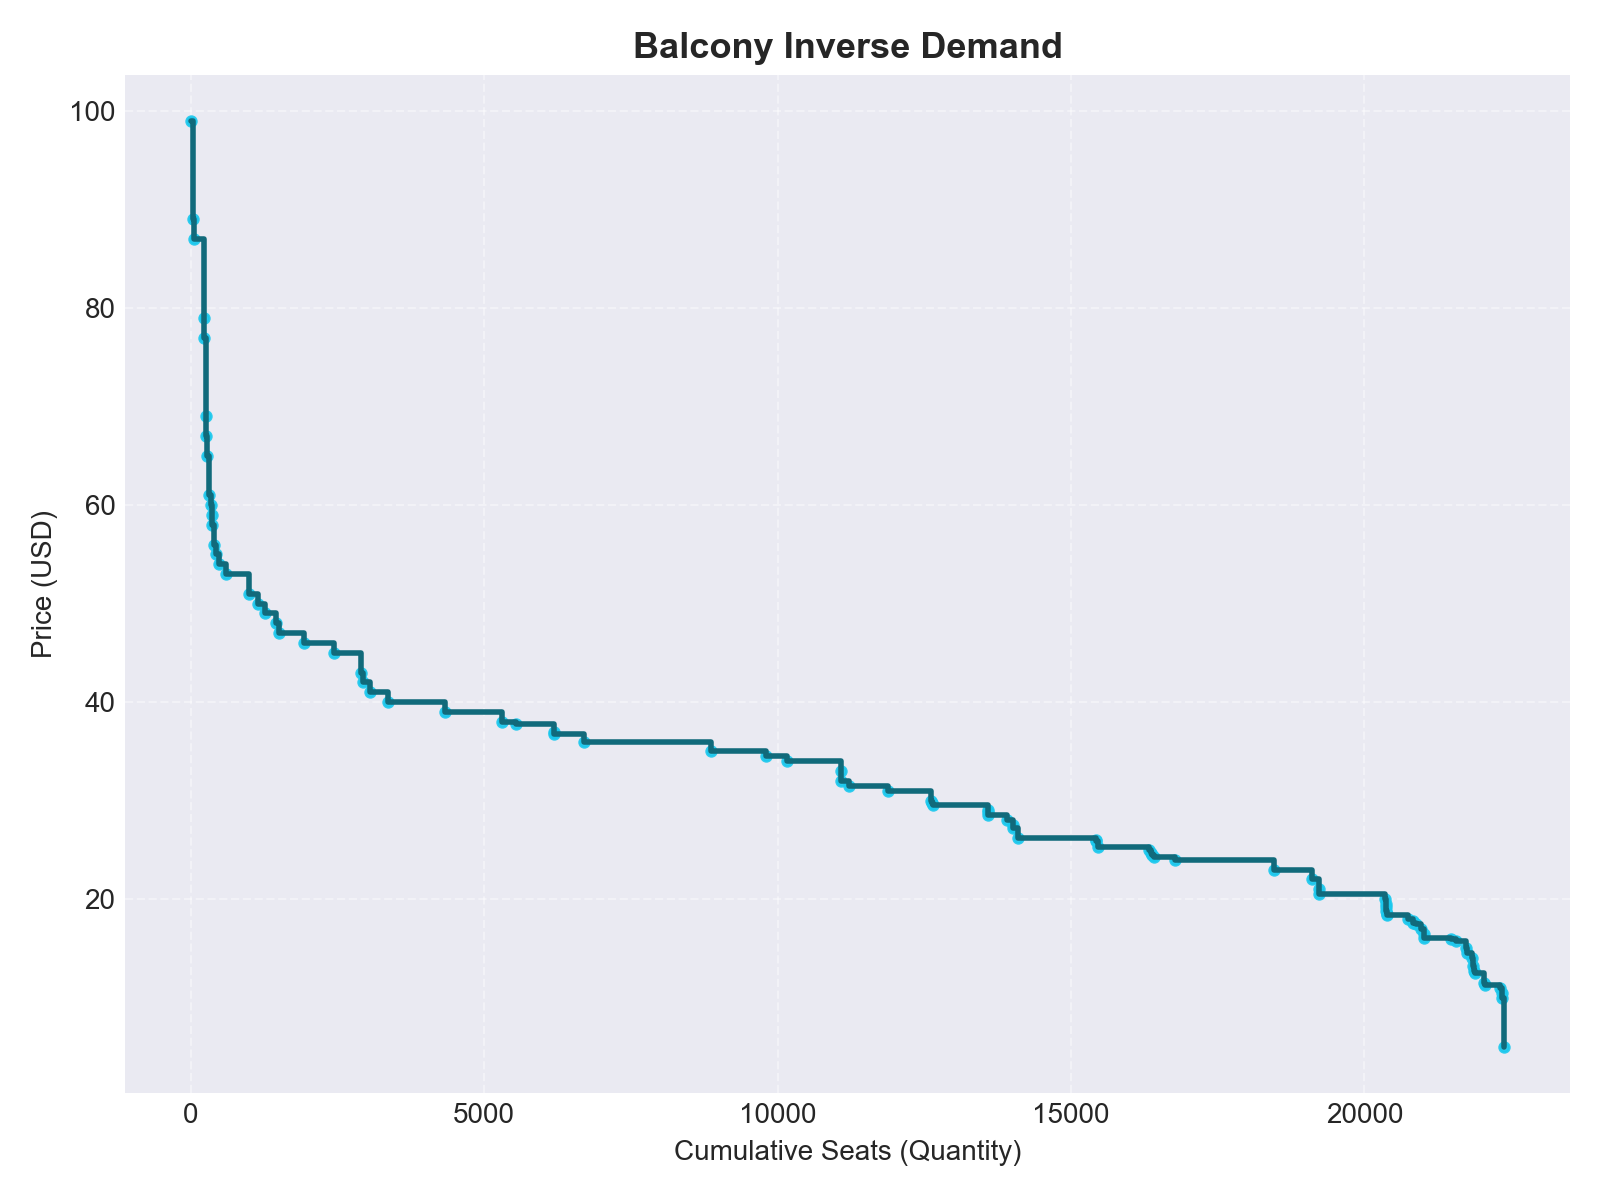

The table this chart was drawn from, first rows:
purchase_price, seats_sold, transactions, unique_events, total_revenue, cumulative_quantity, cumulative_share, share_of_total, avg_price
99.0, 3, 2, 1, 297.0, 3, 0.000134, 0.000134, 31.63
89.0, 33, 21, 1, 2937, 36, 0.001608, 0.001474, 31.63
87.0, 12, 6, 1, 1044, 48, 0.002144, 0.0005361, 31.63
79.0, 173, 92, 1, 13667, 221, 0.009873, 0.007729, 31.63
77.0, 5, 4, 1, 385.0, 226, 0.0101, 0.0002234, 31.63
69.0, 37, 20, 1, 2553, 263, 0.01175, 0.001653, 31.63
67.0, 3, 1, 1, 201.0, 266, 0.01188, 0.000134, 31.63
65.0, 2, 1, 1, 130.0, 268, 0.01197, 8.934953538241601e-05, 31.63
61.0, 39, 19, 1, 2379, 307, 0.01372, 0.001742, 31.63
60.0, 31, 16, 2, 1860, 338, 0.0151, 0.001385, 31.63
59.0, 25, 11, 6, 1475, 363, 0.01622, 0.001117, 31.63
58.0, 5, 3, 3, 290.0, 368, 0.01644, 0.0002234, 31.63
56.0, 29, 17, 3, 1624, 397, 0.01774, 0.001296, 31.63
55.0, 25, 13, 1, 1375, 422, 0.01885, 0.001117, 31.63
54.0, 59, 34, 9, 3186, 481, 0.02149, 0.002636, 31.63
53.0, 119, 64, 4, 6307, 600, 0.0268, 0.005316, 31.63
51.0, 385, 189, 11, 19635, 985, 0.044, 0.0172, 31.63
50.0, 152, 75, 12, 7600, 1137, 0.0508, 0.006791, 31.63
49.0, 134, 71, 10, 6566, 1271, 0.05678, 0.005986, 31.63
48.0, 185, 100, 8, 8880, 1456, 0.06505, 0.008265, 31.63
47.0, 46, 19, 9, 2162, 1502, 0.0671, 0.002055, 31.63
46.0, 433, 220, 29, 19918, 1935, 0.08645, 0.01934, 31.63
45.0, 507, 249, 19, 22815, 2442, 0.1091, 0.02265, 31.63
43.0, 466, 236, 40, 19978, 2908, 0.1299, 0.02082, 31.63
42.0, 18, 11, 2, 756.0, 2926, 0.1307, 0.0008041, 31.63
41.0, 122, 65, 2, 5002, 3048, 0.1362, 0.00545, 31.63
40.0, 314, 149, 12, 12560, 3362, 0.1502, 0.01403, 31.63
39.0, 974, 448, 28, 37986, 4336, 0.1937, 0.04351, 31.63
38.0, 959, 514, 37, 36443, 5295, 0.2366, 0.04284, 31.63
37.75, 240, 125, 20, 9078, 5535, 0.2473, 0.01072, 31.63
37.0, 657, 323, 53, 24310, 6192, 0.2766, 0.02935, 31.63
36.8, 3, 2, 1, 110.4, 6195, 0.2768, 0.000134, 31.63
36.0, 508, 282, 42, 18288, 6703, 0.2995, 0.02269, 31.63
35.0, 2153, 986, 56, 75355, 8856, 0.3956, 0.09618, 31.63
34.5, 938, 501, 53, 32361, 9794, 0.4375, 0.0419, 31.63
34.0, 371, 206, 50, 12614, 10165, 0.4541, 0.01657, 31.63
33.0, 908, 495, 49, 29964, 11073, 0.4947, 0.04056, 31.63
32.0, 4, 2, 1, 128.0, 11077, 0.4949, 0.0001787, 31.63
31.5, 143, 93, 49, 4504, 11220, 0.5013, 0.006388, 31.63
31.0, 669, 353, 21, 20739, 11889, 0.5311, 0.02989, 31.63
30.0, 733, 378, 81, 21990, 12622, 0.5639, 0.03275, 31.63
29.75, 7, 3, 3, 208.2, 12629, 0.5642, 0.0003127, 31.63
29.6, 23, 12, 3, 680.8, 12652, 0.5652, 0.001028, 31.63
29.0, 935, 338, 7, 27115, 13587, 0.607, 0.04177, 31.63
28.8, 2, 2, 2, 57.6, 13589, 0.6071, 8.934953538241601e-05, 31.63
28.5, 2, 1, 1, 57.0, 13591, 0.6072, 8.934953538241601e-05, 31.63
28.0, 318, 165, 26, 8904, 13909, 0.6214, 0.01421, 31.63
27.5, 99, 33, 11, 2722, 14008, 0.6258, 0.004423, 31.63
27.2, 3, 1, 1, 81.6, 14011, 0.6259, 0.000134, 31.63
26.25, 80, 41, 7, 2100, 14091, 0.6295, 0.003574, 31.63
26.0, 1326, 691, 33, 34476, 15417, 0.6888, 0.05924, 31.63
25.9, 16, 6, 5, 414.4, 15433, 0.6895, 0.0007148, 31.63
25.25, 28, 15, 6, 707.0, 15461, 0.6907, 0.001251, 31.63
25.0, 864, 349, 38, 21600, 16325, 0.7293, 0.0386, 31.63
24.65, 44, 18, 5, 1085, 16369, 0.7313, 0.001966, 31.63
24.5, 5, 3, 3, 122.5, 16374, 0.7315, 0.0002234, 31.63
24.25, 36, 25, 6, 873.0, 16410, 0.7331, 0.001608, 31.63
24.0, 358, 211, 48, 8592, 16768, 0.7491, 0.01599, 31.63
23.0, 1698, 927, 95, 39054, 18466, 0.825, 0.07586, 31.63
22.0, 648, 408, 98, 14256, 19114, 0.8539, 0.02895, 31.63
... 29 more rows
